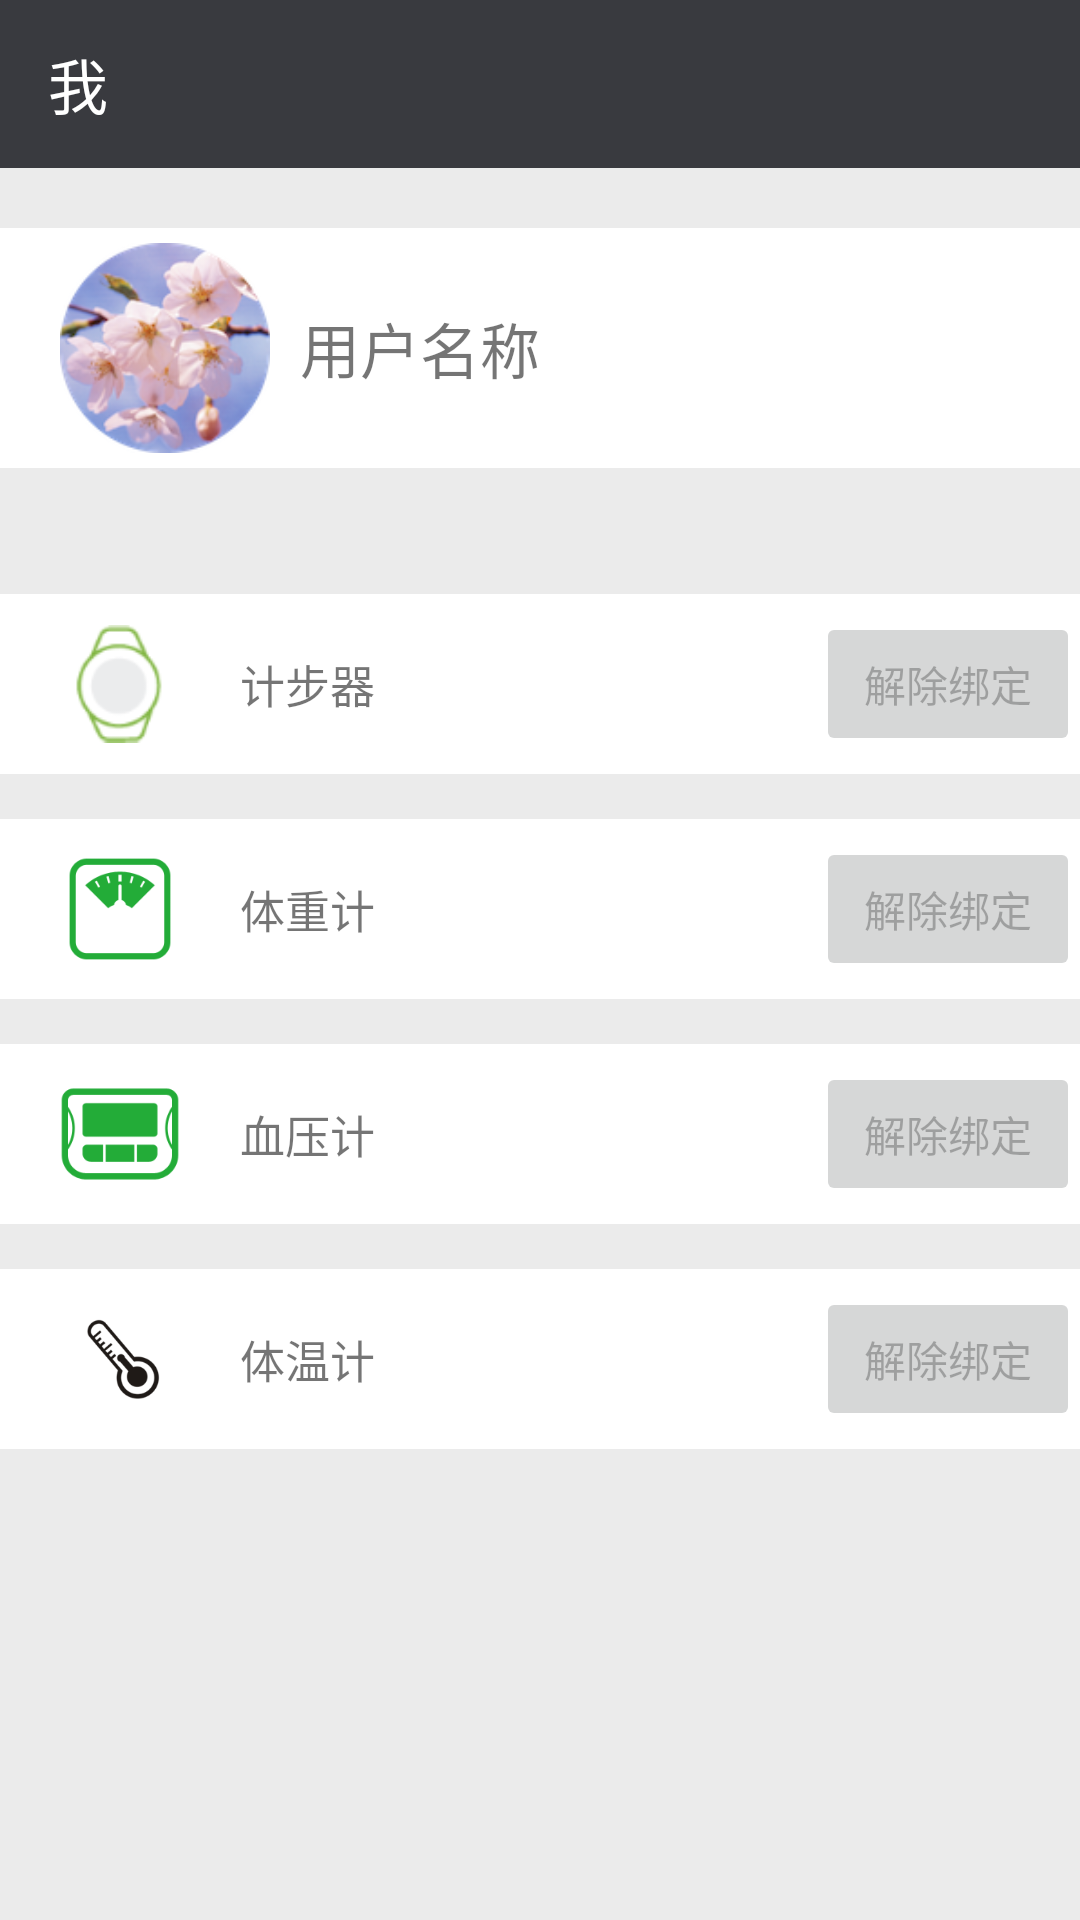

Android layout source for this screen:
<!-- AndroidManifest.xml: application theme AppTheme -->
<!-- res/layout/user_center.xml -->
<?xml version="1.0" encoding="utf-8"?>
<RelativeLayout xmlns:android="http://schemas.android.com/apk/res/android"
    xmlns:app="http://schemas.android.com/apk/res-auto"
    android:layout_width="match_parent"
    android:layout_height="match_parent"
    android:layout_gravity="center_horizontal" >

    
    <android.support.design.widget.AppBarLayout
        android:id="@+id/userCenterBarLayout"
        android:layout_width="match_parent"
        android:layout_height="wrap_content"
        android:theme="@style/AppTheme.AppBarOverlay">

        <android.support.v7.widget.Toolbar
            android:id="@+id/userCenterToolbar"
            android:layout_width="match_parent"
            android:layout_height="?attr/actionBarSize"
            android:background="?attr/colorPrimary"
            app:popupTheme="@style/AppTheme.PopupOverlay"
            app:title="@string/msg_about_me"/>

    </android.support.design.widget.AppBarLayout>
    

    <LinearLayout
        android:id="@+id/linearLayout1"
        android:layout_width="match_parent"
        android:layout_height="80dp"
        android:layout_below="@+id/userCenterBarLayout"
        android:layout_centerHorizontal="true"
        android:layout_marginTop="20dp"
        android:background="#ffffff"
        android:gravity="center_vertical" >

        <ImageView
            android:id="@+id/imageView1"
            android:layout_width="70dp"
            android:layout_height="70dp"
            android:layout_marginLeft="20dp"
            android:contentDescription="@string/menu_user_avatar"
            android:src="@mipmap/default_uimg"
            android:onClick="startAlbum"/>

        <TextView
            android:id="@+id/userCenterName"
            android:layout_width="wrap_content"
            android:layout_height="wrap_content"
            android:layout_margin="10dp"
            android:text="@string/menu_user_name"
            android:textSize="20sp" />
    </LinearLayout>

    <LinearLayout
        android:id="@+id/device1"
        android:layout_width="match_parent"
        android:layout_height="60dp"
        android:layout_below="@+id/linearLayout1"
        android:layout_centerHorizontal="true"
        android:layout_marginTop="42dp"
        android:background="#ffffff"
        android:gravity="center_vertical" >

        <ImageView
            android:layout_width="40dp"
            android:layout_height="40dp"
            android:layout_marginLeft="20dp"
            android:layout_marginRight="20dp"
            android:contentDescription="@string/yd_pj_label"
            android:src="@mipmap/yd_peijian" />

        <TextView
            android:id="@+id/ydPjName"
            android:layout_width="0dp"
            android:layout_height="wrap_content"
            android:layout_weight="1"
            android:text="@string/yd_pj_label"
            android:textSize="15sp" />

        <Button
            android:id="@+id/ydPjButton"
            android:layout_width="wrap_content"
            android:layout_height="wrap_content"
            android:enabled="false"
            android:onClick="removeYDDevice"
            android:text="@string/button_dis_pair" />
    </LinearLayout>

    <LinearLayout
        android:id="@+id/device2"
        android:layout_width="match_parent"
        android:layout_height="60dp"
        android:layout_below="@+id/device1"
        android:layout_centerHorizontal="true"
        android:layout_marginTop="15dp"
        android:background="#ffffff"
        android:gravity="center_vertical" >

        <ImageView
            android:layout_width="40dp"
            android:layout_height="40dp"
            android:layout_marginLeft="20dp"
            android:layout_marginRight="20dp"
            android:contentDescription="@string/yd_pj_label"
            android:src="@mipmap/tz_d" />

        <TextView
            android:id="@+id/tzPjName"
            android:layout_width="0dp"
            android:layout_height="wrap_content"
            android:layout_weight="1"
            android:text="@string/tz_device_label"
            android:textSize="15sp" />

        <Button
            android:id="@+id/tzPjButton"
            android:layout_width="wrap_content"
            android:layout_height="wrap_content"
            android:enabled="false"
            android:onClick="removeTZDevice"
            android:text="@string/button_dis_pair" />
    </LinearLayout>

    <LinearLayout
        android:id="@+id/device3"
        android:layout_width="match_parent"
        android:layout_height="60dp"
        android:layout_below="@+id/device2"
        android:layout_centerHorizontal="true"
        android:layout_marginTop="15dp"
        android:background="#ffffff"
        android:gravity="center_vertical" >

        <ImageView
            android:layout_width="40dp"
            android:layout_height="40dp"
            android:layout_marginLeft="20dp"
            android:layout_marginRight="20dp"
            android:contentDescription="@string/yd_pj_label"
            android:src="@mipmap/xy_d" />

        <TextView
            android:id="@+id/xyPjName"
            android:layout_width="0dp"
            android:layout_height="wrap_content"
            android:layout_weight="1"
            android:text="@string/xy_device_label"
            android:textSize="15sp" />

        <Button
            android:id="@+id/xyPjButton"
            android:layout_width="wrap_content"
            android:layout_height="wrap_content"
            android:enabled="false"
            android:onClick="removeXYDevice"
            android:text="@string/button_dis_pair" />
    </LinearLayout>

    <LinearLayout
        android:id="@+id/device4"
        android:layout_width="match_parent"
        android:layout_height="60dp"
        android:layout_below="@+id/device3"
        android:layout_centerHorizontal="true"
        android:layout_marginTop="15dp"
        android:background="#ffffff"
        android:gravity="center_vertical" >

        <ImageView
            android:layout_width="40dp"
            android:layout_height="40dp"
            android:layout_marginLeft="20dp"
            android:layout_marginRight="20dp"
            android:contentDescription="@string/yd_pj_label"
            android:src="@mipmap/wuti" />

        <TextView
            android:id="@+id/twPjName"
            android:layout_width="0dp"
            android:layout_height="wrap_content"
            android:layout_weight="1"
            android:text="@string/tw_device_label"
            android:textSize="15sp" />

        <Button
            android:id="@+id/twPjButton"
            android:layout_width="wrap_content"
            android:layout_height="wrap_content"
            android:enabled="false"
            android:onClick="removeTWDevice"
            android:text="@string/button_dis_pair" />
    </LinearLayout>

</RelativeLayout>
<!-- resources referenced by this layout -->
<resources>
  <!-- mipmap default_uimg: png bitmap (mipmap-hdpi, 29314 bytes) -->
  <!-- mipmap tz_d: png bitmap (mipmap-hdpi, 2429 bytes) -->
  <!-- mipmap wuti: png bitmap (mipmap-hdpi, 3691 bytes) -->
  <!-- mipmap xy_d: png bitmap (mipmap-hdpi, 2593 bytes) -->
  <!-- mipmap yd_peijian: png bitmap (mipmap-hdpi, 2629 bytes) -->
  <string name="button_dis_pair">解除绑定</string>
  <string name="menu_user_avatar">用户头像</string>
  <string name="menu_user_name">用户名称</string>
  <string name="msg_about_me">我</string>
  <string name="tw_device_label">体温计</string>
  <string name="tz_device_label">体重计</string>
  <string name="xy_device_label">血压计</string>
  <string name="yd_pj_label">计步器</string>
  <style name="AppTheme.AppBarOverlay" parent="ThemeOverlay.AppCompat.Dark.ActionBar" />
  <style name="AppTheme.PopupOverlay" parent="ThemeOverlay.AppCompat.Light" />
  <style name="AppTheme" parent="Theme.AppCompat.Light.NoActionBar">
          
          <item name="colorPrimary">@color/colorPrimary</item>
          <item name="colorPrimaryDark">@color/colorPrimaryDark</item>
          <item name="colorAccent">@color/colorAccent</item>
          <item name="android:windowBackground">@color/normal_bg_color</item>
      </style>
  <color name="colorPrimary">#393a3f</color>
  <color name="colorPrimaryDark">#303135</color>
  <color name="colorAccent">#FF4081</color>
  <color name="normal_bg_color">#ebebeb</color>
</resources>
